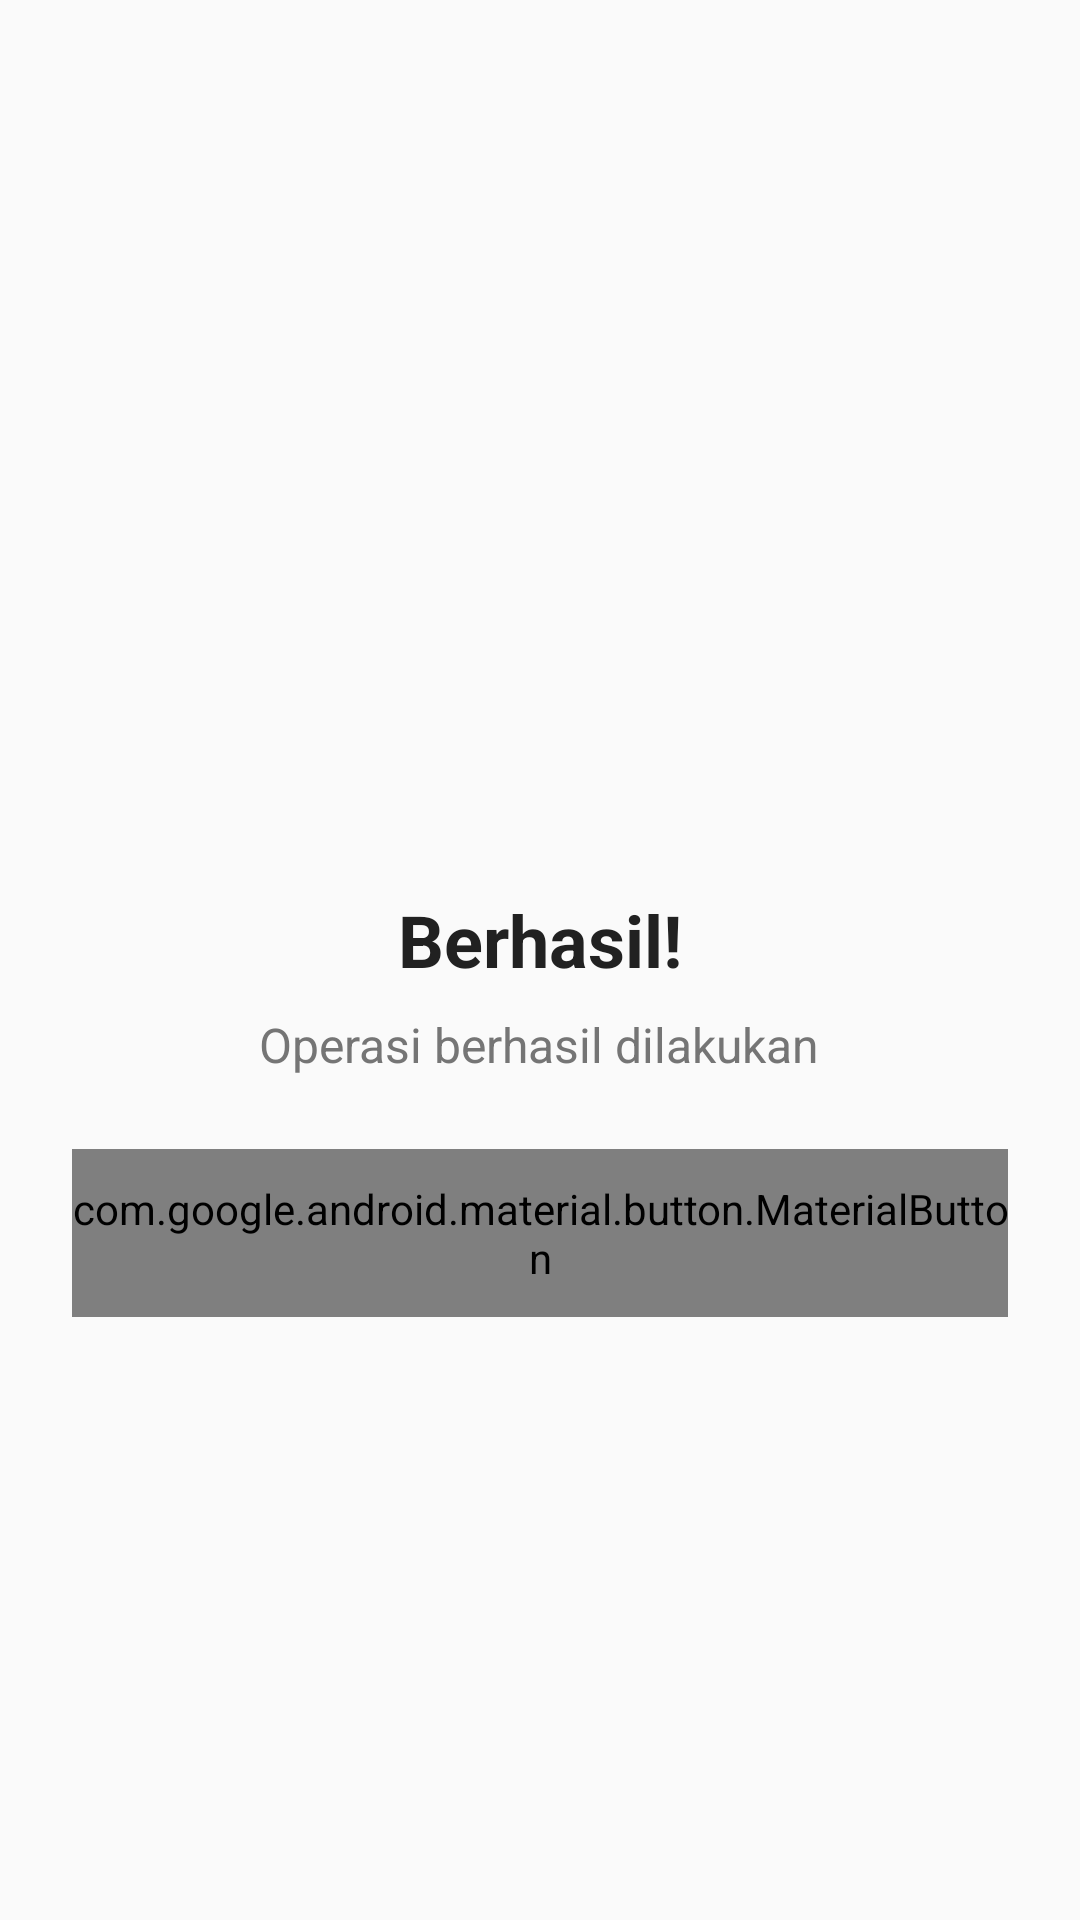

Reconstruct the res/layout file that produces this screen, plus the resources it refers to.
<!-- AndroidManifest.xml: application theme Theme.TravelAgentPOS -->
<!-- res/layout/dialog_success.xml -->
<?xml version="1.0" encoding="utf-8"?>
<LinearLayout
    xmlns:android="http://schemas.android.com/apk/res/android"
    xmlns:app="http://schemas.android.com/apk/res-auto"
    android:layout_width="match_parent"
    android:layout_height="wrap_content"
    android:orientation="vertical"
    android:padding="24dp"
    android:gravity="center">

    <ImageView
        android:layout_width="80dp"
        android:layout_height="80dp"
        android:src="@drawable/ic_success"
        app:tint="@color/success"/>

    <TextView
        android:id="@+id/tvSuccessTitle"
        android:layout_width="wrap_content"
        android:layout_height="wrap_content"
        android:text="Berhasil!"
        android:textSize="24sp"
        android:textStyle="bold"
        android:textColor="@color/text_primary"
        android:layout_marginTop="16dp"/>

    <TextView
        android:id="@+id/tvSuccessMessage"
        android:layout_width="wrap_content"
        android:layout_height="wrap_content"
        android:text="Operasi berhasil dilakukan"
        android:textSize="16sp"
        android:textColor="@color/text_secondary"
        android:textAlignment="center"
        android:layout_marginTop="8dp"/>

    <com.google.android.material.button.MaterialButton
        android:id="@+id/btnSuccessOk"
        android:layout_width="match_parent"
        android:layout_height="56dp"
        android:text="OK"
        android:textSize="16sp"
        android:layout_marginTop="24dp"
        style="@style/Widget.App.Button.Success"
        app:cornerRadius="12dp"/>

</LinearLayout>
<!-- resources referenced by this layout -->
<resources>
  <color name="success">#4CAF50</color>
  <color name="text_primary">#212121</color>
  <color name="text_secondary">#757575</color>
  <style name="Theme.TravelAgentPOS" parent="Theme.AppCompat.Light.DarkActionBar">
          <item name="colorPrimary">#2196F3</item>
          <item name="colorPrimaryDark">#1976D2</item>
          <item name="colorAccent">#FF9800</item>
          <item name="windowNoTitle">true</item>
          <item name="windowActionBar">false</item>
      </style>
</resources>
